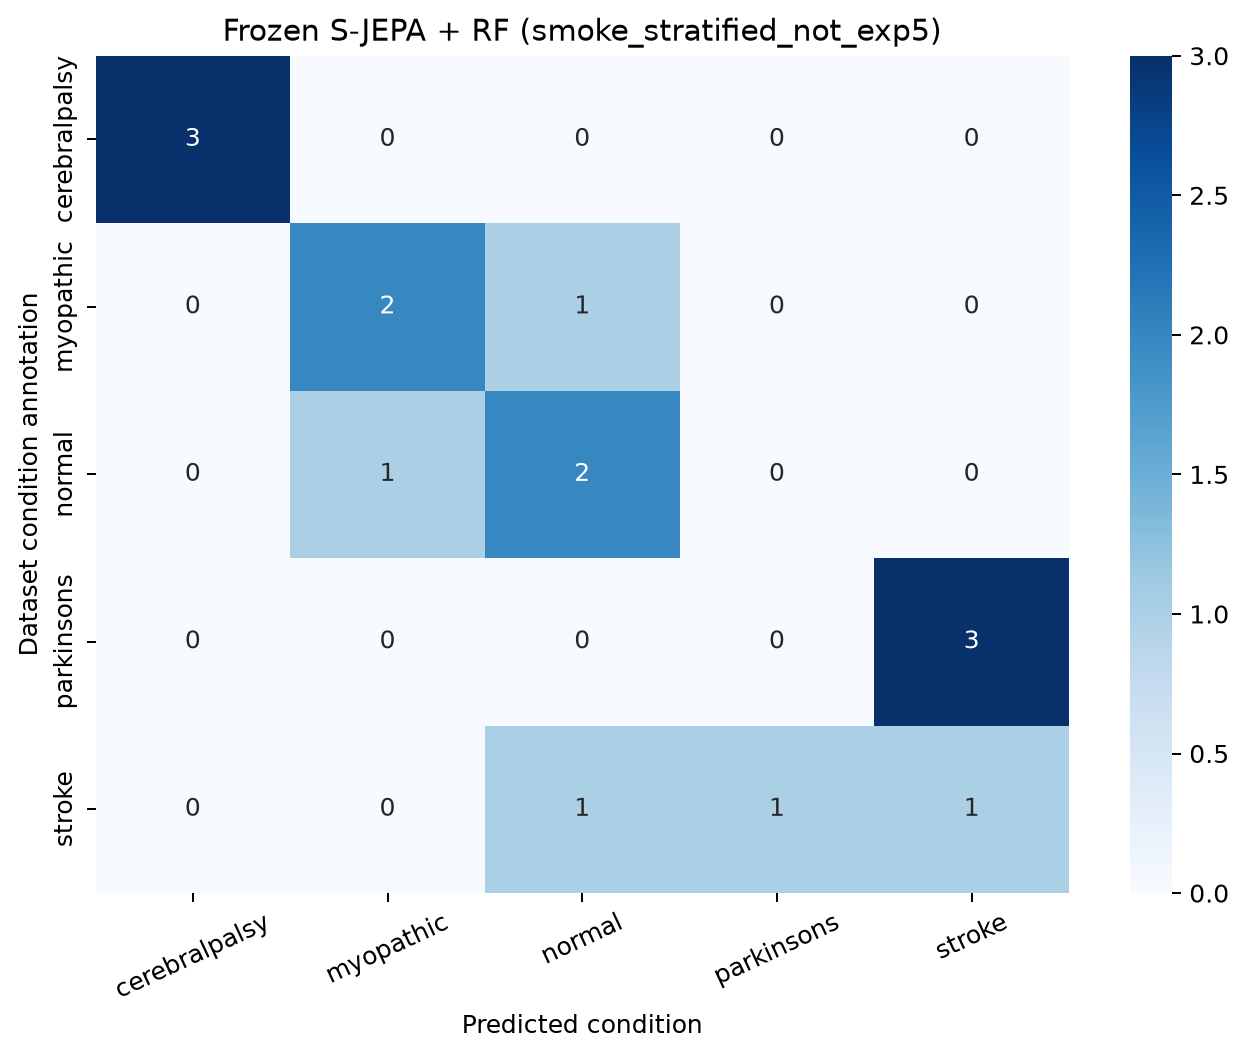

Data behind this chart, as committed beside it:
, cerebralpalsy, myopathic, normal, parkinsons, stroke
cerebralpalsy, 3, 0, 0, 0, 0
myopathic, 0, 2, 1, 0, 0
normal, 0, 1, 2, 0, 0
parkinsons, 0, 0, 0, 0, 3
stroke, 0, 0, 1, 1, 1
